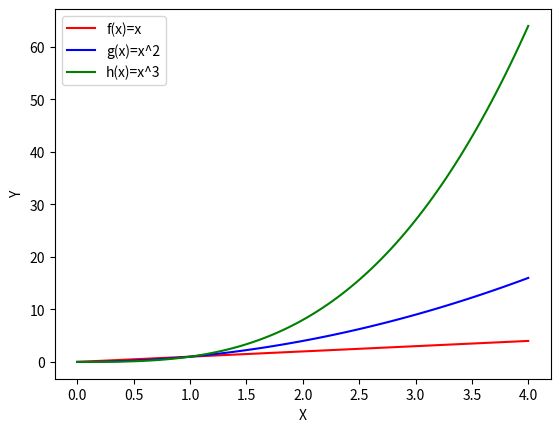

The matplotlib source for this figure:
"""
Weekly Task 08

Write a program called plottask.py that displays a plot of the functions f(x)=x, g(x)=x**2 and h(x)=x**3 in the range [0, 4] on the one set of axes.

Some marks will be given for making the plot look nice.

"""

# This task is the Weekly Task 08
# This program displays a plot of the functions f(x)=x, g(x)=x**2 and h(x)=x**3 in the range [0, 4] on the one set of axes.
# Information that help be to solve this task: https://www.w3schools.com/python/matplotlib_intro.asp ; https://scriptverse.academy/tutorials/python-matplotlib-plot-function.html


import matplotlib.pyplot as plt
import numpy as np

# 100 linearly spaced numbers
x = np.linspace(0,4,100)

# the function, which f(x)=x here
y1 = x

# the function, which is g(x)=x^2 here
y2 = x**2

# the function, which is h(x)=x^3 here
y3 = x**3

# setting the axes at the centre
fig = plt.figure()


# plot the function
plt.plot(x,y1, 'r',  label='f(x)=x')

# plot the function
plt.plot(x,y2, 'b',  label='g(x)=x^2')

# plot the function
plt.plot(x,y3, 'g',  label='h(x)=x^3')

plt.legend()

plt.xlabel('X')
plt.ylabel('Y')

plt.show()


